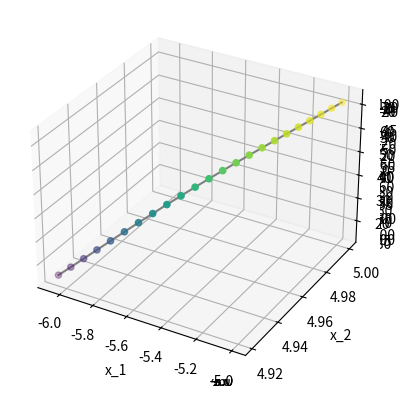

Source code (Python):
import matplotlib.pyplot as plt
from mpl_toolkits.mplot3d import Axes3D
import numpy as np
import pandas as pd

# import matplotlib
# matplotlib.use('Qt5Agg')

EPSILON = 0.01
MAX_ITER = 10000
_ = np.seterr('ignore')


def plot_function():
    """
    Plot the function:

    .. math:: f(x_1, x_2) = (-2x_1^2 -3x_1x_2 + 2x_2^2)sin(x_1)
    """
    x1 = np.linspace(-6, 6, 50)
    x2 = np.linspace(-6, 6, 50)
    X1, X2 = np.meshgrid(x1, x2)
    Y = f(X1, X2)
    ax = plt.axes(projection='3d')
    ax.plot_surface(X1, X2, Y, rstride=1, cstride=1, cmap='viridis', edgecolor='none')
    ax.set_xlabel('x1')
    ax.set_ylabel('x2')
    ax.set_zlabel('y')
    plt.show()


def gradient_descent(x1_0, x2_0, max_iter, rho):
    """
    This function runs gradient descent.
    :param x1_0: initial x1
    :param x2_0: initial x2
    :param max_iter: max number of iteration
    :param rho: learning rate
    :return:
    """
    point_list = [np.array([x1_0, x2_0, f(x1_0, x2_0)])]
    curr_point = np.array([x1_0, x2_0, 0])
    for i in range(0, max_iter):
        new_point, new_dir = single_descent(curr_point, rho)
        point_list += [new_point]
        curr_point = new_point

        if np.linalg.norm(new_dir) < EPSILON:
            print("The total number of iterations is: {}".format(i + 1))
            return point_list
        elif np.abs(curr_point[0]) > 6 or np.abs(curr_point[1]) > 6:
            print("Out of range! (x1, x2) = ({}, {})".format(curr_point[0], curr_point[1]))
            return point_list
        elif np.any(np.isinf(curr_point)):
            print("It reaches infinite, does not converge!\n"
                  "The total number of iterations is: {}".format(i + 1))
            return point_list
    print("Exceeds max iteration: {}; with learning rate: {}".format(max_iter, rho))
    return point_list


def single_descent(point, rho):
    x1 = point[0]
    x2 = point[1]
    dx1 = np.sin(x1) * (-4 * x1 - 3 * x2) + np.cos(x1) * (-2 * np.power(x1, 2) - 3 * x1 * x2 + 2 * np.power(x2, 2))
    dx2 = np.sin(x1) * (4 * x2 - 3 * x2)
    new_x1 = x1 - dx1 * rho
    new_x2 = x2 - dx2 * rho
    new_y = f(new_x1, new_x2)
    return np.array([new_x1, new_x2, new_y]), np.array([dx1, dx2])


def f(x1, x2):
    return np.sin(x1) * (-2 * np.power(x1, 2) - 3 * x1 * x2 + 2 * np.power(x2, 2))


def plot_learning_points(points):
    """
    Plot the points sequence generated by gradient descent
    :param points: Input points generated from gradient descent
    """
    df = pd.DataFrame(points, columns=['x1', 'x2', 'y'])
    df = df.replace([np.inf, -np.inf], np.nan).dropna()
    xs = df['x1'].values.tolist()
    ys = df['x2'].values.tolist()
    zs = df['y'].values.tolist()
    ax = plt.axes(projection='3d')
    ax.scatter3D(xs, ys, zs, c=zs)
    ax.plot3D(xs, ys, zs, 'gray')
    ax.set_xlabel('x_1')
    ax.set_ylabel('x_2')
    ax.set_zlabel('y')
    plt.show()


def main():
    plot_function()

    point_result1 = gradient_descent(-3, -4, MAX_ITER, 0.001)
    plot_learning_points(point_result1)
    # print(point_result1[len(point_result1) - 5: len(point_result1)])

    point_result2 = gradient_descent(4, -3, MAX_ITER, 0.001)
    plot_learning_points(point_result2)
    # print(point_result2[len(point_result2) - 5: len(point_result2)])

    point_result3 = gradient_descent(1, 5, MAX_ITER, 0.001)
    plot_learning_points(point_result3)
    # print(point_result3[len(point_result3) - 5: len(point_result3)])

    point_result4 = gradient_descent(-4, -3, MAX_ITER, 0.001)
    plot_learning_points(point_result4)
    # print(point_result4[len(point_result4) - 5: len(point_result4)])

    point_result5 = gradient_descent(-5, 5, MAX_ITER, 0.001)
    plot_learning_points(point_result5)
    # print(point_result5[len(point_result5) - 5: len(point_result5)])

    data = {
        '(-3,-4)': pd.DataFrame(point_result1[len(point_result1) - 5: len(point_result1)], columns=['x1', 'x2', 'y']),
        '(4,-3)': pd.DataFrame(point_result2[len(point_result2) - 5: len(point_result2)], columns=['x1', 'x2', 'y']),
        '(1,5)': pd.DataFrame(point_result3[len(point_result3) - 5: len(point_result3)], columns=['x1', 'x2', 'y']),
        '(-4,-3)': pd.DataFrame(point_result4[len(point_result4) - 5: len(point_result4)], columns=['x1', 'x2', 'y']),
        '(-5,5)': pd.DataFrame(point_result5[len(point_result5) - 5: len(point_result5)], columns=['x1', 'x2', 'y'])}
    # print("dataframe")
    # print(data['(-3,-4)'])
    min_points = pd.DataFrame()
    for key in data:
        min_index = data[key]['y'].idxmin()
        # print(data[key].loc[min_index])
        min_points = pd.concat([min_points, data[key].loc[min_index].to_frame().transpose()])
    min_points.reset_index(drop=True, inplace=True)
    min_index = min_points['y'].idxmin()
    best_min_value = min_points.loc[min_index]
    print(best_min_value["y"])


if __name__ == "__main__":
    main()
